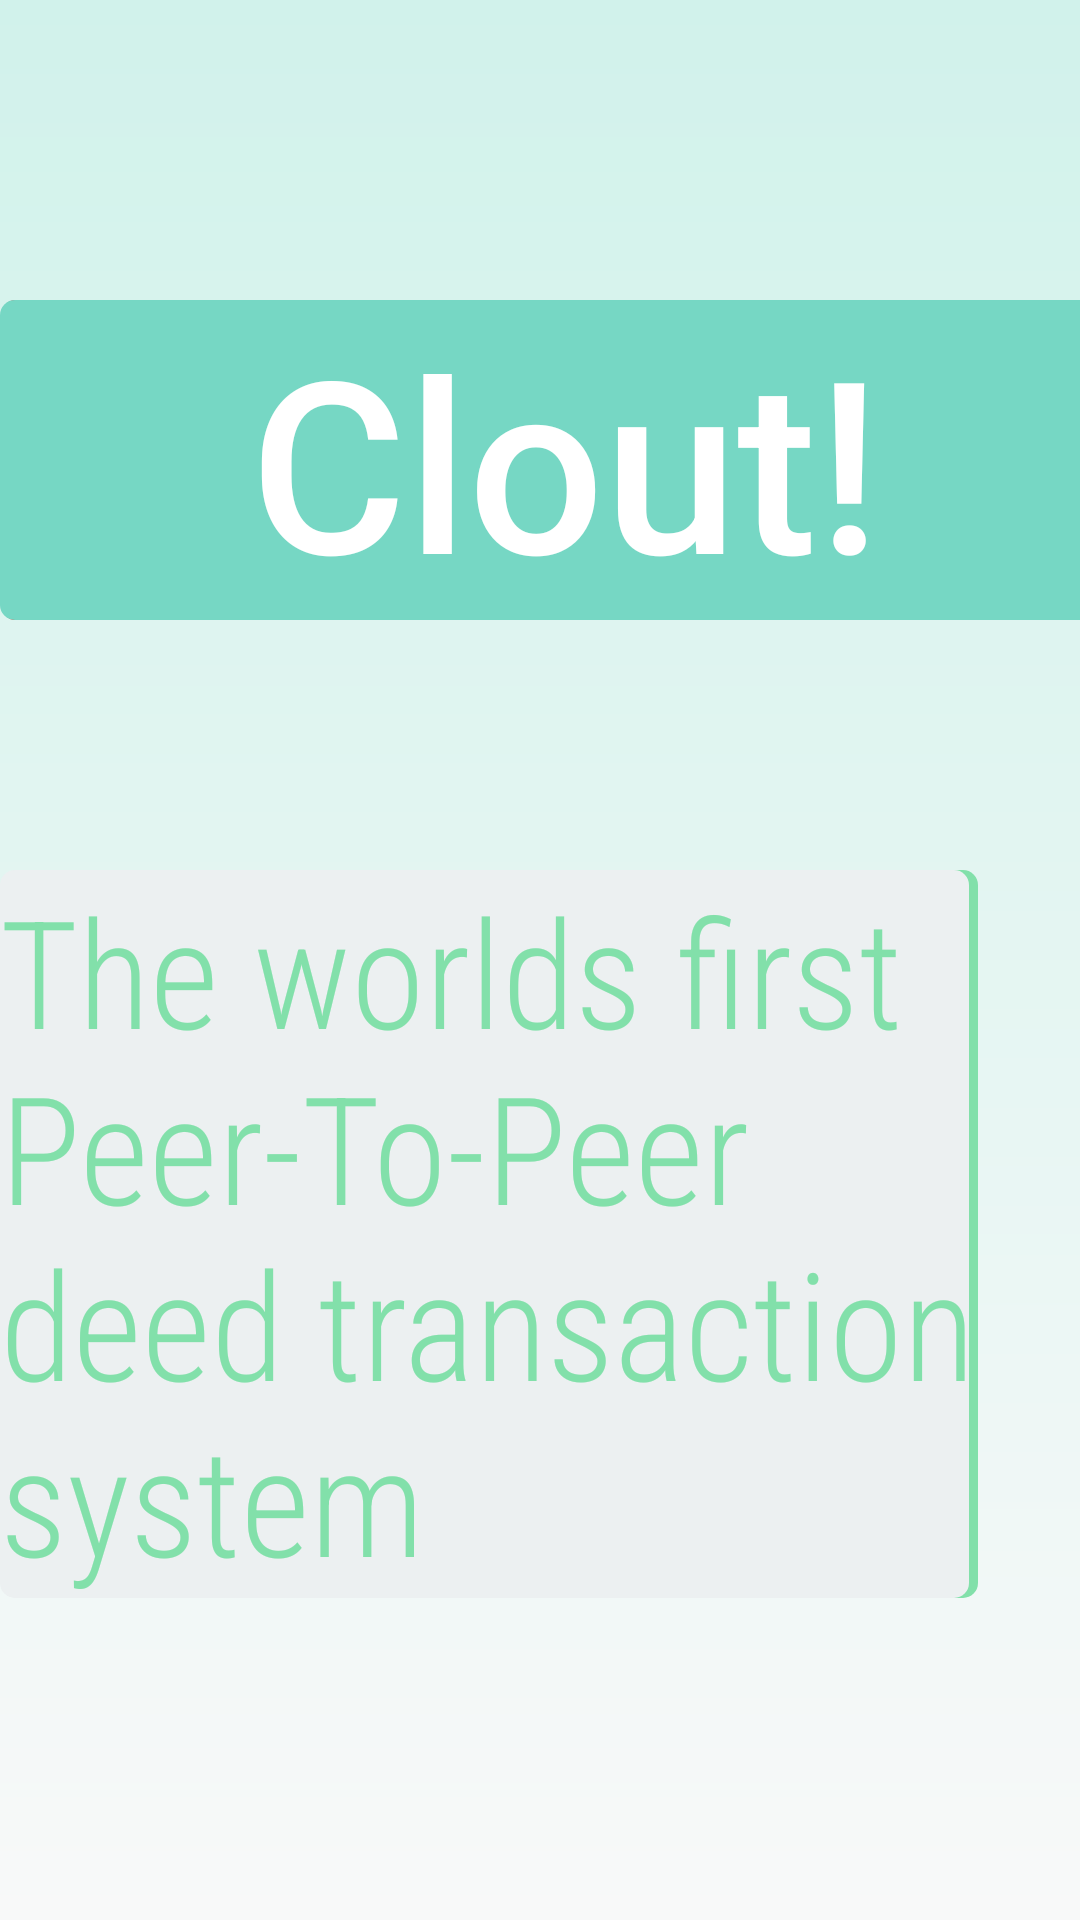

The Android layout XML behind this screen, and the referenced resources:
<!-- AndroidManifest.xml: application theme AppTheme -->
<!-- res/layout/fragment_intro_slide1.xml -->
<?xml version="1.0" encoding="utf-8"?>
<FrameLayout xmlns:android="http://schemas.android.com/apk/res/android"
    xmlns:tools="http://schemas.android.com/tools"
    android:layout_width="match_parent"
    android:layout_height="match_parent"
    tools:context=".IntroFragments.IntroSlide1"
    android:background="@drawable/gradient">

    

    <TextView
        android:id="@+id/IntroTitle_One"
        android:layout_width="377dp"
        android:layout_height="wrap_content"
        android:layout_marginTop="100dp"
        android:background="@drawable/whiteroundedbackground"
        android:fontFamily="sans-serif-medium"
        android:gravity="center"
        android:text="Clout!"
        android:textColor="#FFFFFF"
        android:textSize="80dp" />

    <TextView
        android:id="@+id/IntroSlide_One"
        android:layout_width="326dp"
        android:layout_height="wrap_content"
        android:layout_marginTop="290dp"
        android:background="@drawable/roundededittext"
        android:fontFamily="sans-serif-condensed-light"
        android:gravity="center"
        android:text="The worlds first Peer-To-Peer deed transaction system"
        android:textAlignment="viewStart"
        android:textColor="#82E0AA"
        android:textSize="50dp" />

</FrameLayout>
<!-- resources referenced by this layout -->
<resources>
  <!-- drawable gradient (drawable-v24) -->
  <?xml version="1.0" encoding="utf-8"?>
  <shape xmlns:android="http://schemas.android.com/apk/res/android"
      android:shape="rectangle">
  
      <gradient
          android:type="linear"
          android:gradientRadius="500dp"
          android:startColor="#F8F9F9"
          android:endColor="#D1F2EB"
          android:angle="90"
          />
  
  </shape>
  <!-- drawable roundededittext (drawable) -->
  <?xml version="1.0" encoding="utf-8"?>
  <layer-list xmlns:android="http://schemas.android.com/apk/res/android">
          <item android:left="20dp">
              <shape android:shape="rectangle" >
                  <size android:height="20dp" />
                  <solid android:color="#82E0AA" />
                  <corners android:radius="5dp" />
              </shape>
          </item>
  
          <item android:right="3dp">
              <shape android:shape="rectangle" >
                  <size android:height="20dp" />
                  <solid android:color="#ecf0f1" />
                  <corners android:radius="5dp" />
  
              </shape>
          </item>
      </layer-list>
  <!-- drawable whiteroundedbackground (drawable-v24) -->
  <?xml version="1.0" encoding="utf-8"?>
  <layer-list xmlns:android="http://schemas.android.com/apk/res/android">
  
      <item android:left="1dp">
          <shape android:shape="rectangle" >
              <size android:width="1dp"/>
              <size android:height="5dp" />
              <solid android:color="#CD6155" />
              <corners android:radius="4dp" />
          </shape>
      </item>
          <item android:right="2dp">
              <shape android:shape="rectangle" >
                  <size android:width="1dp"/>
                  <size android:height="20dp" />
                  <solid android:color="#76D7C4" />
                  <corners android:radius="5dp" />
              </shape>
          </item>
  
      </layer-list>
  <style name="AppTheme" parent="Theme.MaterialComponents.Light">
          
          <item name="colorPrimary">@color/colorPrimary</item>
          <item name="colorPrimaryDark">@color/colorPrimaryDark</item>
          <item name="colorAccent">@color/colorAccent</item>
      </style>
  <color name="colorPrimary">#008577</color>
  <color name="colorPrimaryDark">#00574B</color>
  <color name="colorAccent">#D81B60</color>
</resources>
